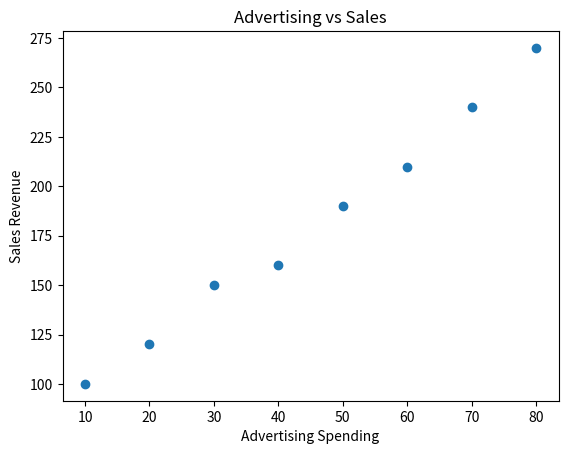

Python code for this plot:
import matplotlib.pyplot as plt

advertising = [10, 20, 30, 40, 50, 60, 70, 80]

sales = [100, 120, 150, 160, 190, 210, 240, 270]

plt.scatter(advertising,sales)
plt.title("Advertising vs Sales")

plt.xlabel("Advertising Spending")
plt.ylabel("Sales Revenue")

plt.show()
